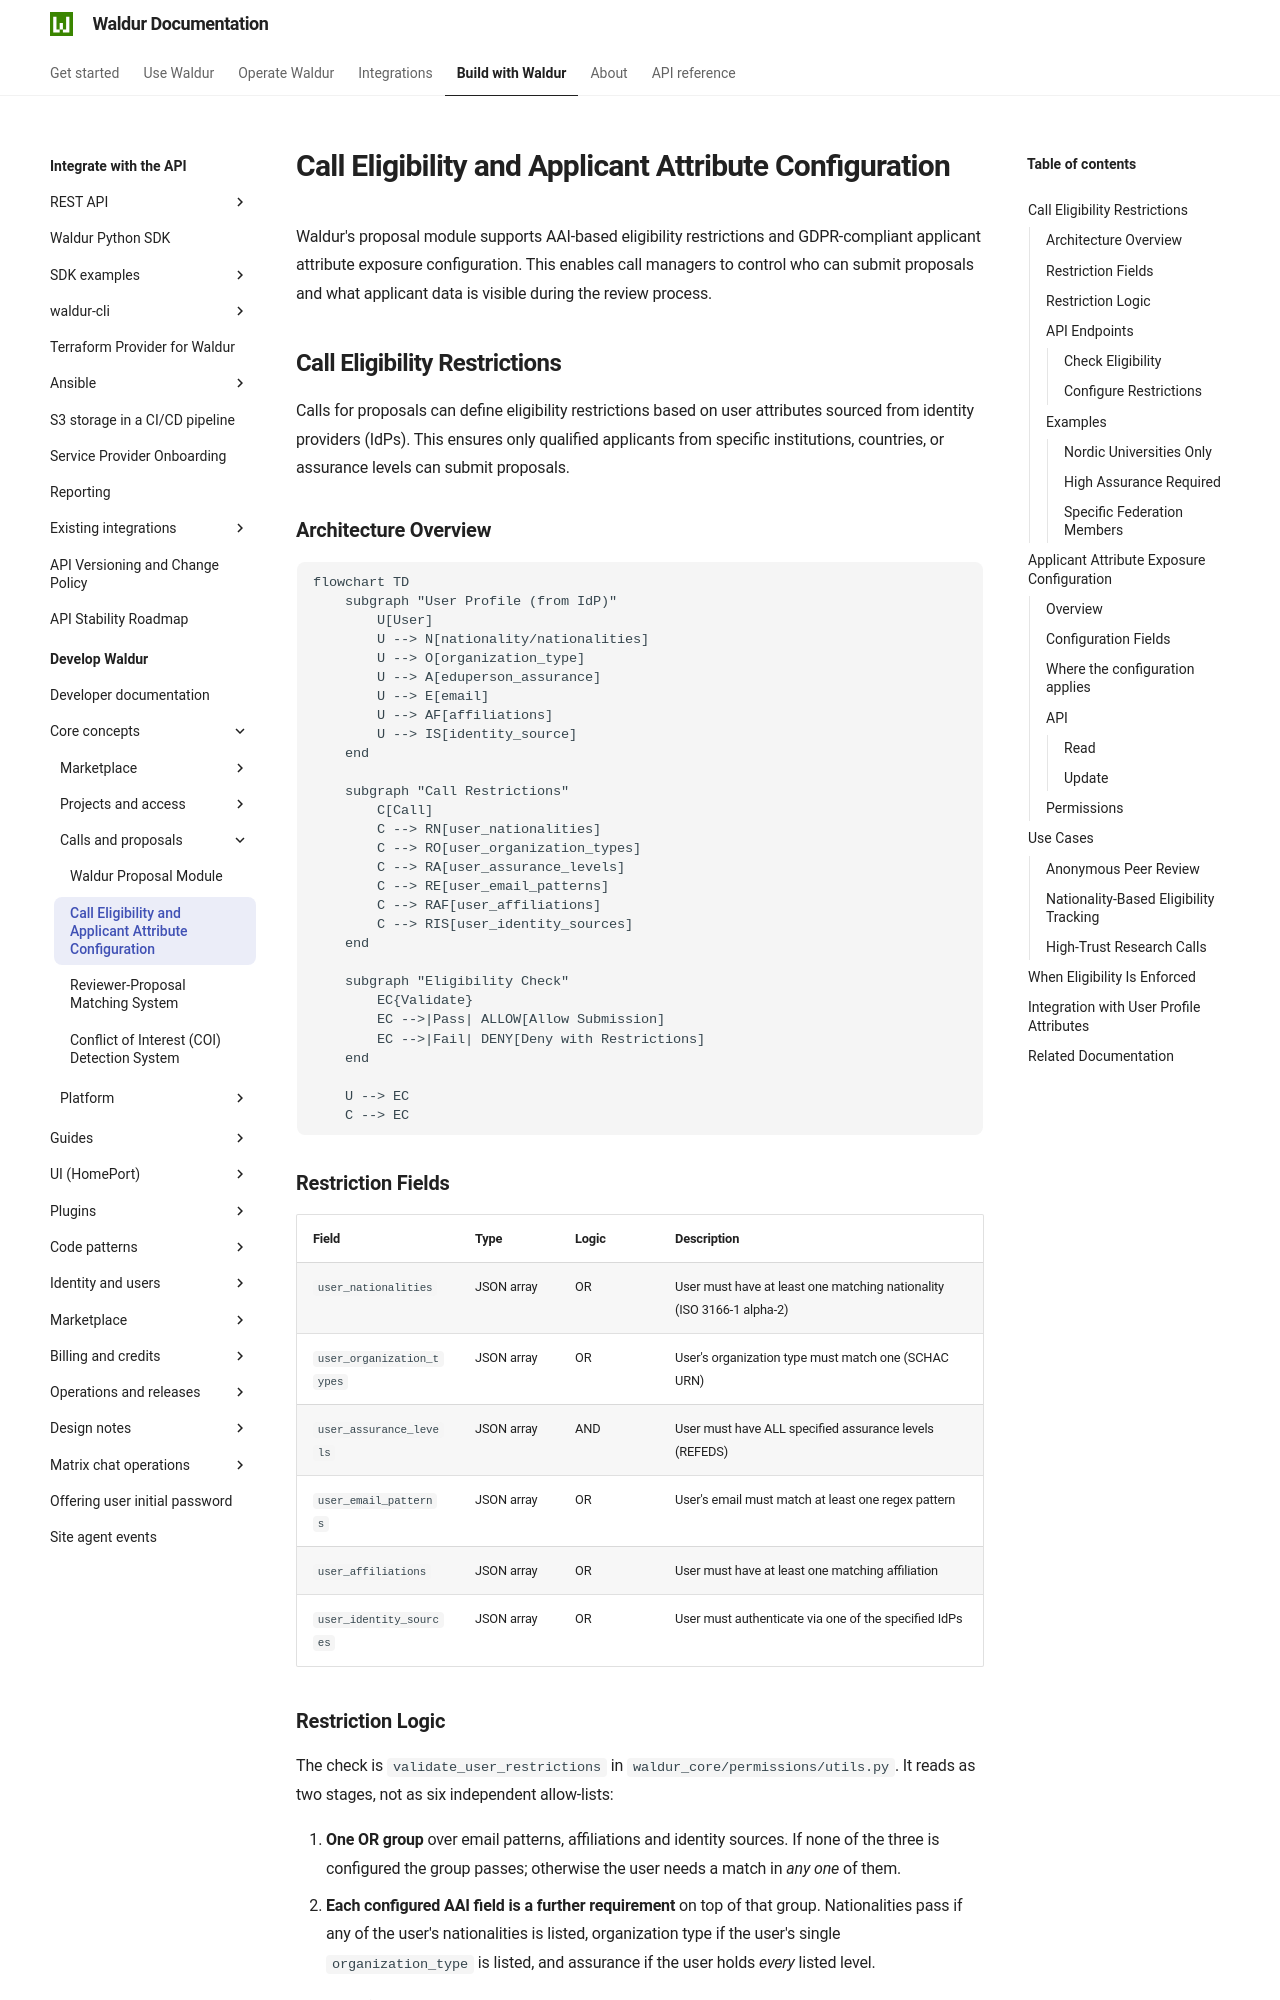

repository: waldur/waldur-docs · page: latest/developer-guide/core-concepts/proposals-eligibility/index.html · generator: mkdocs

# Call Eligibility and Applicant Attribute Configuration

<!-- EXTERNAL DOCUMENT
Source: https://code.opennodecloud.com/waldur/waldur-mastermind.git
Branch: develop
Remote Path: docs//core-concepts/proposals-eligibility.md
Local Path: docs/developer-guide
Last Sync: 2026-11-14T16:21:39.962058

WARNING: This file is automatically synchronized from the source repository.
DO NOT EDIT this file directly. Changes will be overwritten.
Edit the source at: https://code.opennodecloud.com/waldur/waldur-mastermind.git/-/tree/develop/docs//core-concepts/proposals-eligibility.md
-->


Waldur's proposal module supports AAI-based eligibility restrictions and GDPR-compliant applicant attribute exposure configuration. This enables call managers to control who can submit proposals and what applicant data is visible during the review process.

## Call Eligibility Restrictions

Calls for proposals can define eligibility restrictions based on user attributes sourced from identity providers (IdPs). This ensures only qualified applicants from specific institutions, countries, or assurance levels can submit proposals.

### Architecture Overview

```mermaid
flowchart TD
    subgraph "User Profile (from IdP)"
        U[User]
        U --> N[nationality/nationalities]
        U --> O[organization_type]
        U --> A[eduperson_assurance]
        U --> E[email]
        U --> AF[affiliations]
        U --> IS[identity_source]
    end

    subgraph "Call Restrictions"
        C[Call]
        C --> RN[user_nationalities]
        C --> RO[user_organization_types]
        C --> RA[user_assurance_levels]
        C --> RE[user_email_patterns]
        C --> RAF[user_affiliations]
        C --> RIS[user_identity_sources]
    end

    subgraph "Eligibility Check"
        EC{Validate}
        EC -->|Pass| ALLOW[Allow Submission]
        EC -->|Fail| DENY[Deny with Restrictions]
    end

    U --> EC
    C --> EC
```

### Restriction Fields

| Field | Type | Logic | Description |
|-------|------|-------|-------------|
| `user_nationalities` | JSON array | OR | User must have at least one matching nationality (ISO 3166-1 alpha-2) |
| `user_organization_types` | JSON array | OR | User's organization type must match one (SCHAC URN) |
| `user_assurance_levels` | JSON array | AND | User must have ALL specified assurance levels (REFEDS) |
| `user_email_patterns` | JSON array | OR | User's email must match at least one regex pattern |
| `user_affiliations` | JSON array | OR | User must have at least one matching affiliation |
| `user_identity_sources` | JSON array | OR | User must authenticate via one of the specified IdPs |
